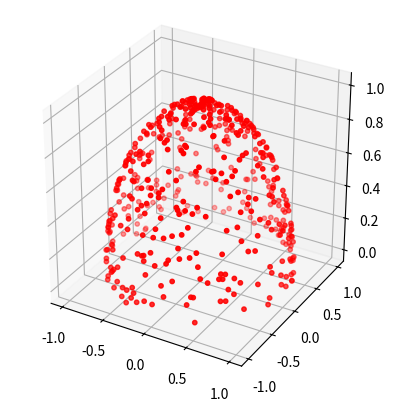

Write the Python code that produced this figure.
#!/usr/bin/env python2
# -*- coding: utf-8 -*-
"""
Created on Fri Aug 10 13:38:54 2018

[redacted]
"""

#import math
#import random
import time
import numpy as np
# import matplotlib.cm as cm
#
from matplotlib import pyplot as plt
from mpl_toolkits.mplot3d import axes3d
Start_time = time.time()

def sample_trig(npoints, r):
    theta = 2 * np.pi * np.random.rand(npoints)
    phi = np.pi - (np.pi * (1 - np.sqrt(np.random.rand(npoints))))
    #phi = np.arccos(2 * np.random.rand(npoints) - 1)
    if np.any(phi > 1.57):
        phi0 = (phi > 1.57)
        phi[phi0] = phi[phi0] - 1.57
    x = r * np.cos(theta) * np.sin(phi)
    y = r * np.sin(theta) * np.sin(phi)
    z = r * np.cos(phi)
    return np.array([x, y, z, theta, phi])

r = 1
#phi2 = np.linspace(0, np.pi, 20)
#theta2 = np.linspace(0, 2 * np.pi, 20)
#xi = r * np.outer(np.sin(theta2),  np.cos(phi2))
#yi = r * np.outer(np.sin(theta2),  np.sin(phi2))
#zi = r * np.outer(np.cos(theta2), np.ones_like(phi2))

npoints = 500
x, y, z, theta, phi = sample_trig(npoints, r)
z0 = (z < 0)

x = x[z0==0]
y = y[z0==0]
z = z[z0==0]


fig, ax = plt.subplots(1, 1, subplot_kw={'projection':'3d', 'aspect':'equal'})
ax.scatter3D(x, y, z, s=10, c='r', zorder=10)
#ax.plot_wireframe(xi, yi, zi, color = 'tab:gray', rstride=1, cstride=1)

print("--- %s seconds ---" % (time.time() - Start_time))
# rotate the axes and update
#for angle in range(0, 360):
#    ax.view_init(60, angle)
#    plt.draw()
#    plt.pause(.1)
